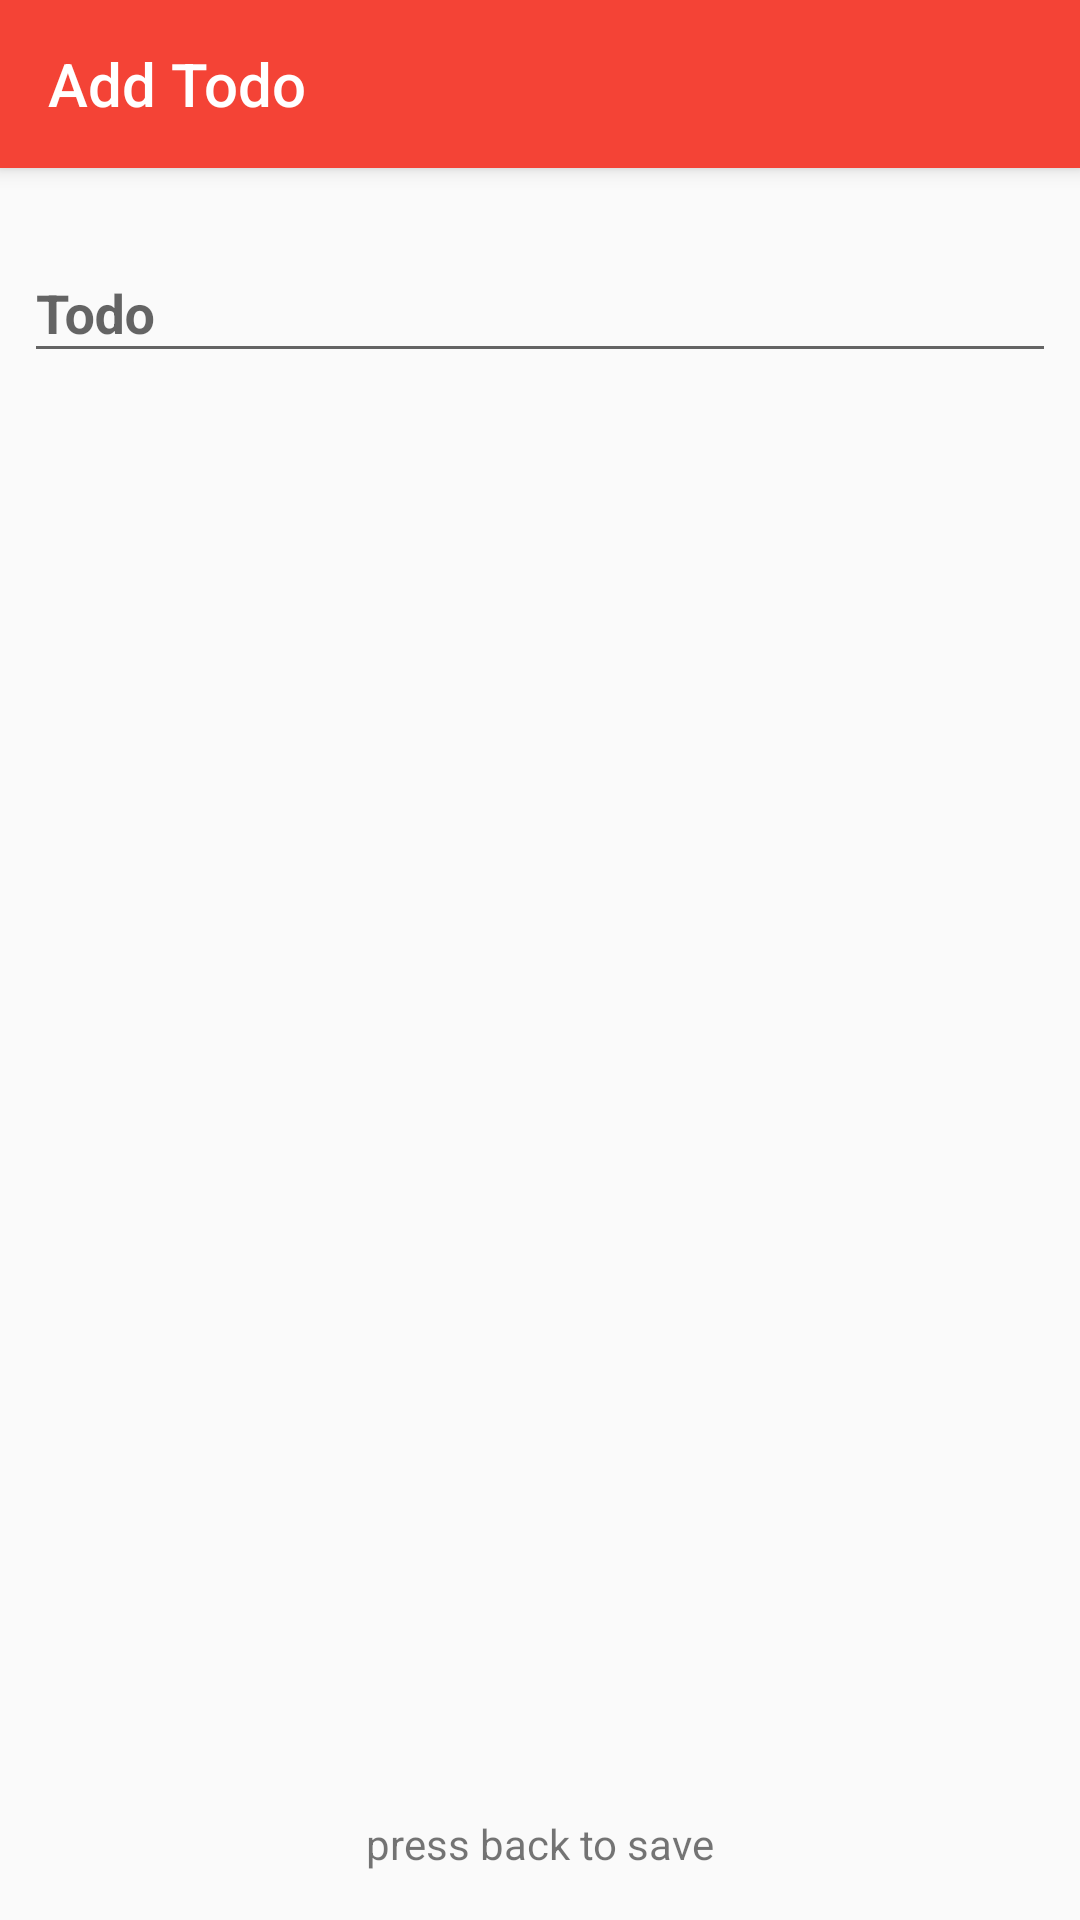

This screen was rendered from an Android layout file. Write that file and the resources it references.
<!-- AndroidManifest.xml: activity theme AppTheme.NoActionBar -->
<!-- res/layout/activity_todo_add.xml -->
<?xml version="1.0" encoding="utf-8"?>
<android.support.design.widget.CoordinatorLayout xmlns:android="http://schemas.android.com/apk/res/android"
    xmlns:app="http://schemas.android.com/apk/res-auto"
    xmlns:tools="http://schemas.android.com/tools"
    android:layout_width="match_parent"
    android:layout_height="match_parent"
    tools:context="com.example.todo.activities.TodoAddActivity">

    <android.support.design.widget.AppBarLayout
        android:layout_width="match_parent"
        android:layout_height="wrap_content"
        android:theme="@style/AppTheme.AppBarOverlay">

        <android.support.v7.widget.Toolbar
            android:id="@+id/toolbar"
            android:layout_width="match_parent"
            android:layout_height="?attr/actionBarSize"
            android:background="?attr/colorPrimary"
            app:popupTheme="@style/AppTheme.PopupOverlay"
            app:title="Add Todo" />

    </android.support.design.widget.AppBarLayout>

    <include layout="@layout/content_todo_add" />

</android.support.design.widget.CoordinatorLayout>
<!-- res/layout/content_todo_add.xml (included above) -->
<?xml version="1.0" encoding="utf-8"?>
<android.support.constraint.ConstraintLayout xmlns:android="http://schemas.android.com/apk/res/android"
    xmlns:app="http://schemas.android.com/apk/res-auto"
    xmlns:tools="http://schemas.android.com/tools"
    android:layout_width="match_parent"
    android:layout_height="match_parent"
    app:layout_behavior="@string/appbar_scrolling_view_behavior"
    tools:context="com.example.todo.activities.TodoAddActivity"
    tools:showIn="@layout/activity_todo_add">

    <android.support.design.widget.TextInputLayout
        android:id="@+id/textInputLayout"
        android:layout_width="match_parent"
        android:layout_height="wrap_content"
        android:layout_marginEnd="8dp"
        android:layout_marginStart="8dp"
        android:layout_marginTop="16dp"
        app:layout_constraintEnd_toEndOf="parent"
        app:layout_constraintStart_toStartOf="parent"
        app:layout_constraintTop_toTopOf="parent">

        <EditText
            android:id="@+id/todo_edit_text_todo_add"
            android:layout_width="match_parent"
            android:layout_height="wrap_content"
            android:hint="Todo"
            android:maxLines="10"
            android:textColor="@android:color/black"
            android:textSize="18sp"
            android:textStyle="bold" />

    </android.support.design.widget.TextInputLayout>

    <TextView
        android:id="@+id/todo_date_time_text_view_todo_add"
        android:layout_width="wrap_content"
        android:layout_height="wrap_content"
        android:layout_marginEnd="8dp"
        android:layout_marginTop="8dp"
        app:layout_constraintEnd_toEndOf="parent"
        app:layout_constraintTop_toBottomOf="@+id/textInputLayout" />

    <TextView
        android:layout_width="wrap_content"
        android:layout_height="wrap_content"
        android:layout_marginBottom="16dp"
        android:layout_marginEnd="8dp"
        android:layout_marginStart="8dp"
        android:text="press back to save"
        app:layout_constraintBottom_toBottomOf="parent"
        app:layout_constraintEnd_toEndOf="parent"
        app:layout_constraintStart_toStartOf="parent" />

</android.support.constraint.ConstraintLayout>
<!-- resources referenced by this layout -->
<resources>
  <style name="AppTheme.AppBarOverlay" parent="ThemeOverlay.AppCompat.Dark.ActionBar" />
  <style name="AppTheme.PopupOverlay" parent="ThemeOverlay.AppCompat.Light" />
  <style name="AppTheme.NoActionBar">
          <item name="windowActionBar">false</item>
          <item name="windowNoTitle">true</item>
      </style>
</resources>
